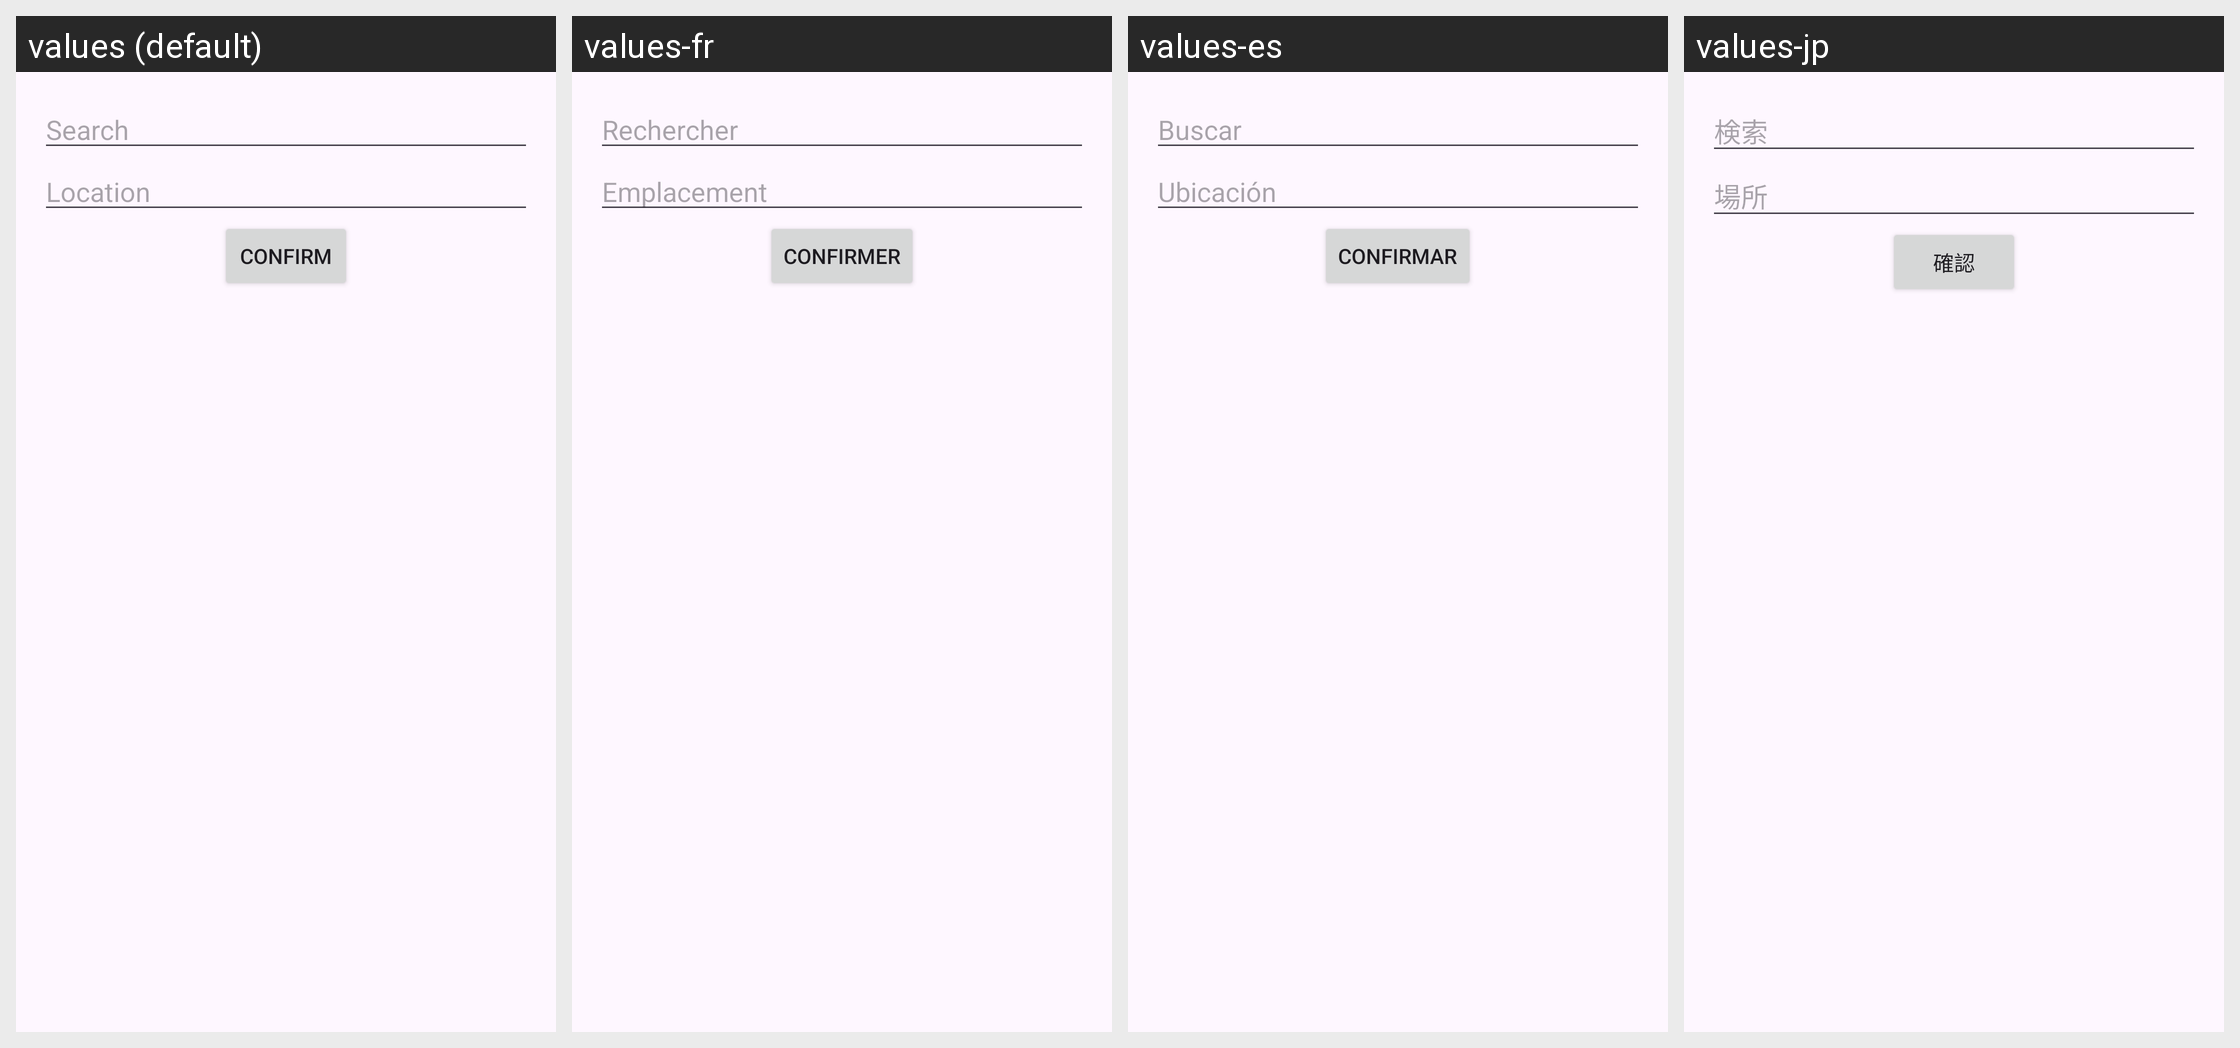

Locale-by-locale string values for the Android screen shown in this grid:
Android screen res/layout/fragment_search_location.xml rendered under 4 locales, left to right: values (default), values-fr, values-es, values-jp. Device: Nexus 5 (rendered at 1080×1920; each locale shown at half size, 540×960, under a caption strip naming it); theme Theme.Tender.
Strings drawn on this screen, with the default value and each locale's value (text and hints the layout hard-codes, and strings that could not be matched under every locale, appear in the picture but are not listed):

search
  values: Search
  values-fr: Rechercher
  values-es: Buscar
  values-jp: 検索

location
  values: Location
  values-fr: Emplacement
  values-es: Ubicación
  values-jp: 場所

confirm
  values: Confirm
  values-fr: Confirmer
  values-es: Confirmar
  values-jp: 確認
